Run: headless pygame with SDL's dummy video driver; simulated clock (each Clock.tick advances the game by its frame time, no real sleeping); random seed 0; keys injected as events and as key.get_pressed() state; mouse plan: one left click at the window centre at the start of phase 2, then a move to the lower-right quarter at the start of phase 3.
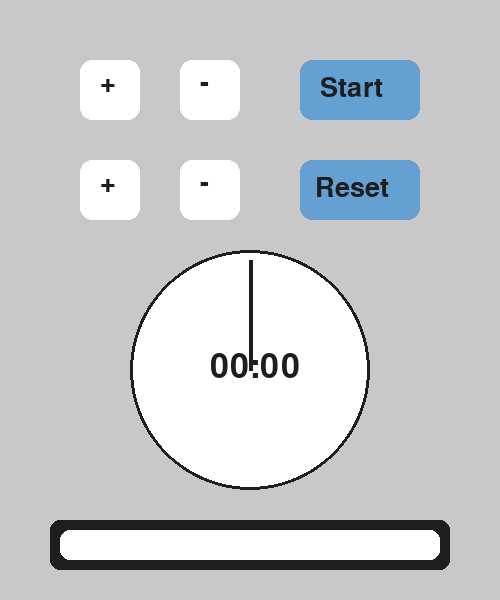
Frame 1 of 4 · flips 1–60 · no input
Frame 2 of 4 · flips 61–180 · clicked the window centre · tapped SPACE, RETURN · held RIGHT (→), D · screen unchanged from frame 1, image omitted
Frame 3 of 4 · flips 181–300 · moved the mouse to the lower-right quarter · held DOWN (↓), S · screen unchanged from frame 2, image omitted
Frame 4 of 4 · flips 301–420 · held LEFT (←), A, UP (↑), W · screen unchanged from frame 3, image omitted

The pygame program that drew these frames:

import pygame
import math

pygame.init()
font = pygame.font.Font(None, 40)
font_big = pygame.font.Font(None, 50)

screen = pygame.display.set_mode((500, 600))
pygame.display.set_caption("Đồng hồ đếm ngược")

GREY = (200, 200, 200)
WHITE = (255, 255, 255)
BLACK = (30, 30, 30)
LIGHT_BLUE = (100, 160, 210)

center = (250, 370)
radius = 120

minutes = 0
seconds = 0
initial_total_seconds = 0

running = True
counting =False
timer_ms = 0 

plus_min_rect = pygame.Rect(80, 60, 60, 60)
minus_min_rect = pygame.Rect(180, 60, 60, 60)
start_rect = pygame.Rect(300, 60, 120, 60)
plus_sec_rect = pygame.Rect(80, 160, 60, 60)
minus_sec_rect = pygame.Rect(180, 160, 60, 60)
reset_rect = pygame.Rect(300, 160, 120, 60)

while running:
    screen.fill(GREY)
    # --- Nút điều khiển ---
    pygame.draw.rect(screen, WHITE, plus_min_rect, border_radius=12)
    pygame.draw.rect(screen, WHITE, minus_min_rect, border_radius=12)
    pygame.draw.rect(screen, LIGHT_BLUE, start_rect, border_radius=12)
    pygame.draw.rect(screen, WHITE, plus_sec_rect, border_radius=12)
    pygame.draw.rect(screen, WHITE, minus_sec_rect, border_radius=12)
    pygame.draw.rect(screen, LIGHT_BLUE, reset_rect, border_radius=12)

    screen.blit(font.render('+', True, BLACK), (100, 70))
    screen.blit(font.render('-', True, BLACK), (200, 70))
    if counting:
        pygame.draw.rect(screen, (255,0,0), start_rect, border_radius=12)
        screen.blit(font.render('Stop', True, BLACK), (320, 75))
    else:
        screen.blit(font.render('Start', True, BLACK), (320, 75))
    screen.blit(font.render('+', True, BLACK), (100, 170))
    screen.blit(font.render('-', True, BLACK), (200, 170))
    screen.blit(font.render('Reset', True, BLACK), (315, 175))

    pygame.draw.circle(screen, WHITE, center, radius)
    pygame.draw.circle(screen, BLACK, center, radius, 3)
    # pygame.draw.line(screen, BLACK, center, (250, 270), 4)
    angle = seconds * 6

    hand_length = 110

    end_x = center[0] + hand_length * math.sin(math.radians(angle))
    end_y = center[1] - hand_length * math.cos(math.radians(angle))
    pygame.draw.line(screen, BLACK, center, (end_x, end_y), 4)


    time_text = font_big.render(f"{minutes:02d}:{seconds:02d}", True, BLACK)
    screen.blit(time_text, (center[0] - 40, center[1] - 20))

    pygame.draw.rect(screen, BLACK, (50, 520, 400, 50), border_radius=10)
    pygame.draw.rect(screen, WHITE, (60, 530, 380, 30), border_radius=10)

    total_seconds = minutes * 60 + seconds
    if initial_total_seconds > 0:
        percent = total_seconds / initial_total_seconds
    else:
        percent = 0

    percent = max(0, min(1, percent)) 

    fill_width = int(380 * percent)

    pygame.draw.rect(screen, LIGHT_BLUE, (60, 530, fill_width, 30), border_radius=10)


    for event in pygame.event.get():
        if event.type == pygame.QUIT:
            running = False

        elif event.type == pygame.MOUSEBUTTONDOWN:
            if plus_min_rect.collidepoint(event.pos):
                minutes = (minutes + 1) % 60
            elif minus_min_rect.collidepoint(event.pos):
                if minutes >0 :
                    minutes = (minutes - 1) % 60
            elif plus_sec_rect.collidepoint(event.pos):
                seconds = (seconds + 1) % 60
            elif minus_sec_rect.collidepoint(event.pos):
                if seconds == 0:
                    seconds = 59
                else:
                    seconds = (seconds - 1) % 60
            elif start_rect.collidepoint(event.pos):
                counting= not counting
                if counting and initial_total_seconds ==0 :
                    initial_total_seconds =minutes *60 + seconds
            elif reset_rect.collidepoint(event.pos):
                seconds =0
                minutes =0
                counting = False
                timer_ms = 0
                initial_total_seconds = 0
    if counting:
        timer_ms += pygame.time.Clock().tick(30)
        if timer_ms >=1000:
            timer_ms=0
            if seconds == 0 :
                if minutes == 0:
                    counting = False
                else: 
                    minutes -=1
                    seconds =59
            else:
                seconds -=1

    pygame.display.flip()

pygame.quit()
